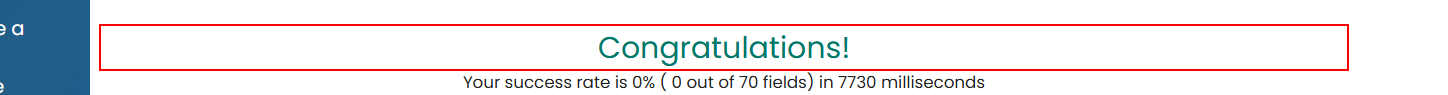
Task: Extracting Data from an Excel and insert them in rpachallenge website
Workflow: RPAChallenge_Result

Step 1 [try]: find the element 'Congratulations!' in window 'Rpa Challenge' (chrome.exe)

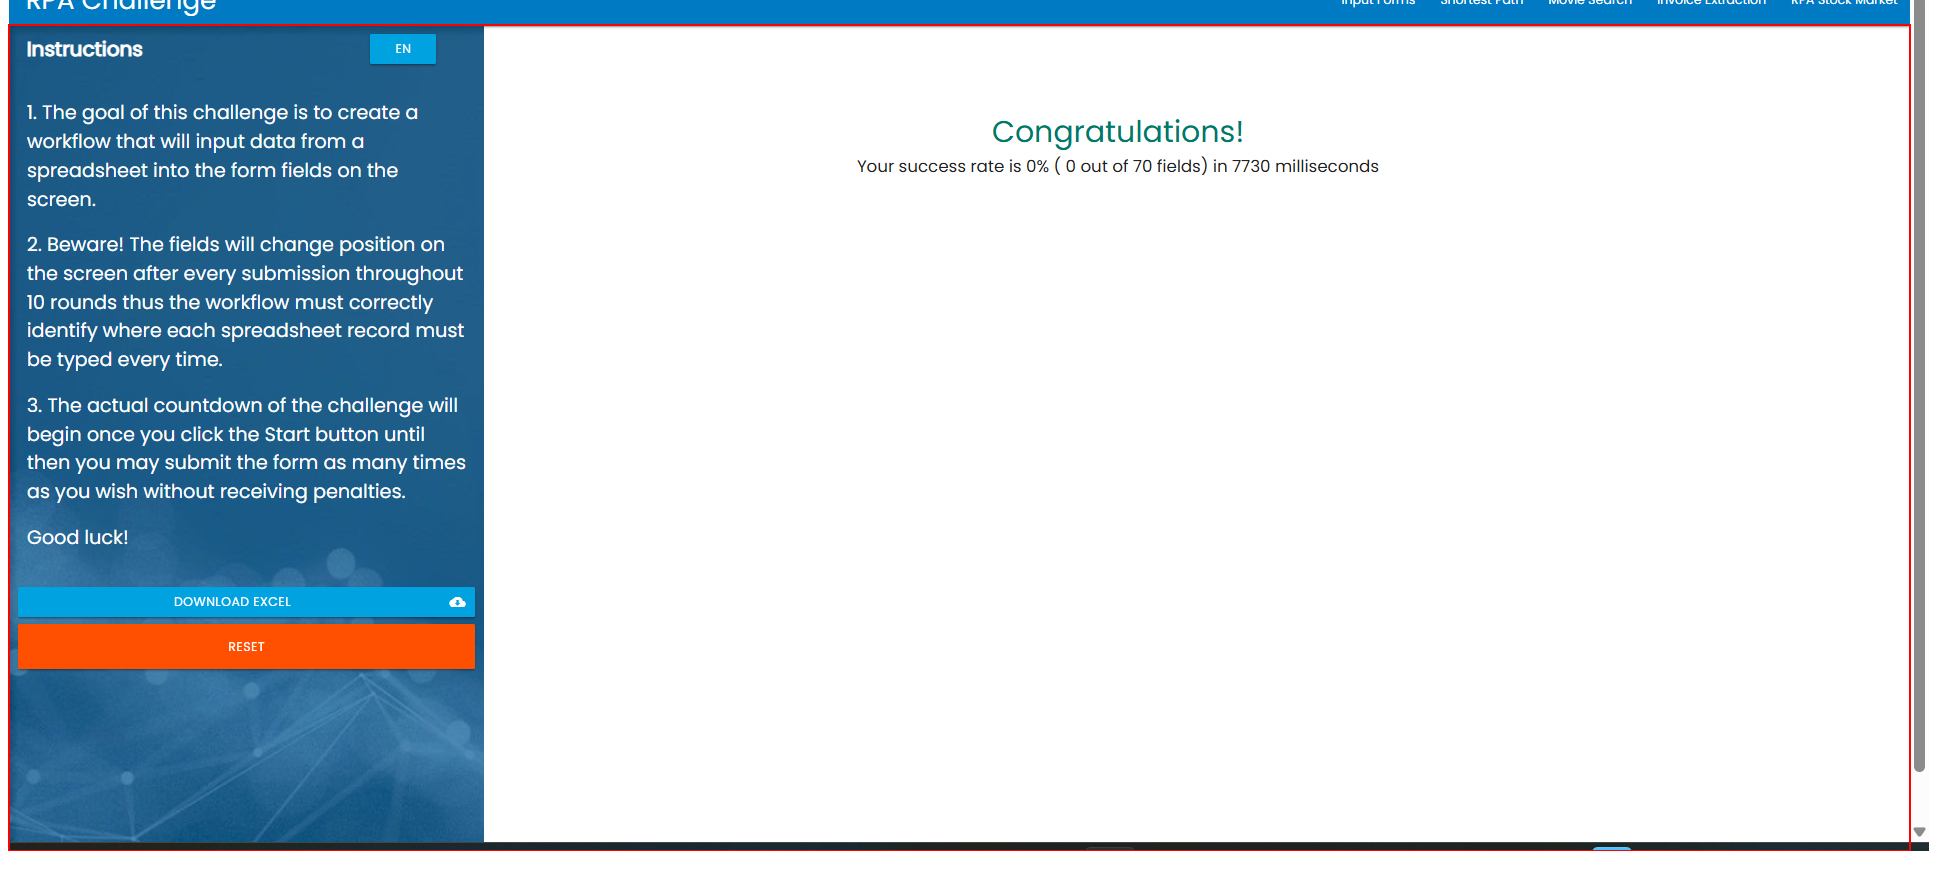
Step 2 [try]: screenshot-of of the element in window 'Rpa Challenge' (chrome.exe)
